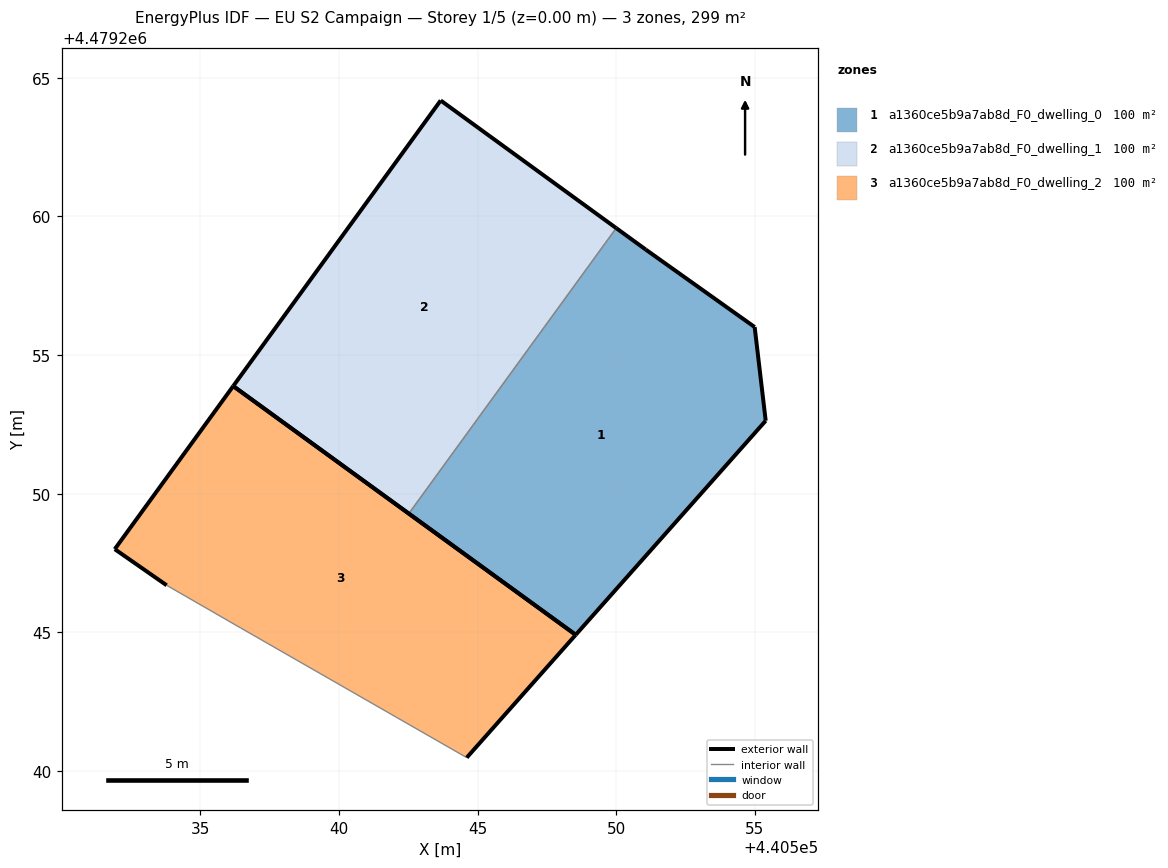
=== STOREY PLAN SPEC (per zone: floor XY polygon, exterior-wall plan segments, windows/doors) ===
zone 1: a1360ce5b9a7ab8d_F0_dwelling_0  (99.6 m²)
  floor: (440548.54, 4479244.91) (440555.39, 4479252.63) (440554.99, 4479256.01) (440551.06, 4479258.81) (440550.00, 4479259.58) (440542.52, 4479249.29)
  exterior wall: (440550.00, 4479259.58) – (440551.06, 4479258.81)  [1.3 m]
  exterior wall: (440551.06, 4479258.81) – (440554.99, 4479256.01)  [4.8 m]
  exterior wall: (440554.99, 4479256.01) – (440555.39, 4479252.63)  [3.4 m]
  exterior wall: (440555.39, 4479252.63) – (440548.54, 4479244.91)  [10.3 m]
  exterior wall: (440548.54, 4479244.91) – (440542.52, 4479249.29)  [7.4 m]
  interior walls: 1
zone 2: a1360ce5b9a7ab8d_F0_dwelling_1  (99.6 m²)
  floor: (440542.52, 4479249.29) (440550.00, 4479259.58) (440543.67, 4479264.18) (440536.19, 4479253.88)
  exterior wall: (440543.67, 4479264.18) – (440550.00, 4479259.58)  [7.8 m]
  exterior wall: (440542.52, 4479249.29) – (440536.19, 4479253.88)  [7.8 m]
  exterior wall: (440536.19, 4479253.88) – (440543.67, 4479264.18)  [12.7 m]
  interior walls: 1
zone 3: a1360ce5b9a7ab8d_F0_dwelling_2  (99.6 m²)
  floor: (440544.61, 4479240.49) (440548.54, 4479244.91) (440536.19, 4479253.88) (440531.92, 4479248.00) (440533.79, 4479246.70) (440536.47, 4479245.16)
  exterior wall: (440536.19, 4479253.88) – (440548.54, 4479244.91)  [15.3 m]
  exterior wall: (440548.54, 4479244.91) – (440544.61, 4479240.49)  [5.9 m]
  exterior wall: (440533.79, 4479246.70) – (440531.92, 4479248.00)  [2.3 m]
  exterior wall: (440531.92, 4479248.00) – (440536.19, 4479253.88)  [7.3 m]
  interior walls: 2

=== DERIVED (storey summary) ===
Building: EU S2 Campaign
Storey: 1 of 5  (floor level z = 0.00 m)
Storey gross floor area: 298.8 m²
Zones on this storey: 3
  - a1360ce5b9a7ab8d_F0_dwelling_0: floor 99.6 m²; exterior wall 27.3 m (81.9 m²); WWR 0.0%
  - a1360ce5b9a7ab8d_F0_dwelling_1: floor 99.6 m²; exterior wall 28.4 m (85.1 m²); WWR 0.0%
  - a1360ce5b9a7ab8d_F0_dwelling_2: floor 99.6 m²; exterior wall 30.7 m (92.2 m²); WWR 0.0%
Zone adjacency (shared interzone walls):
  - a1360ce5b9a7ab8d_F0_dwelling_0 ↔ a1360ce5b9a7ab8d_F0_dwelling_1